Dataset: refined_rcnn (GitHub, andrewsalim10/tugas_kel_pcdvk). Classes: apple scab, apple black rot, apple cedar apple rust, apple healthy, apple healthy removed.

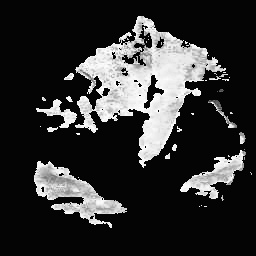
Label: apple cedar apple rust

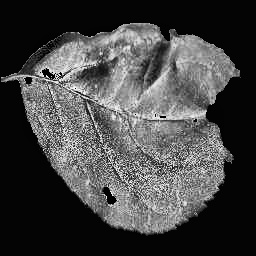
Label: apple black rot

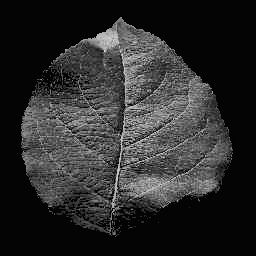
Label: apple healthy

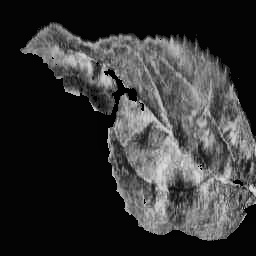
Label: apple scab

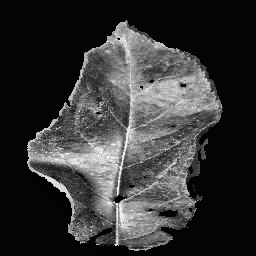
Label: apple cedar apple rust

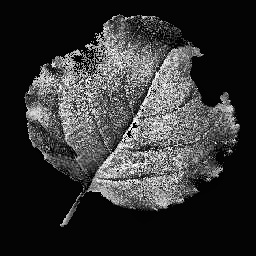
Label: apple black rot
